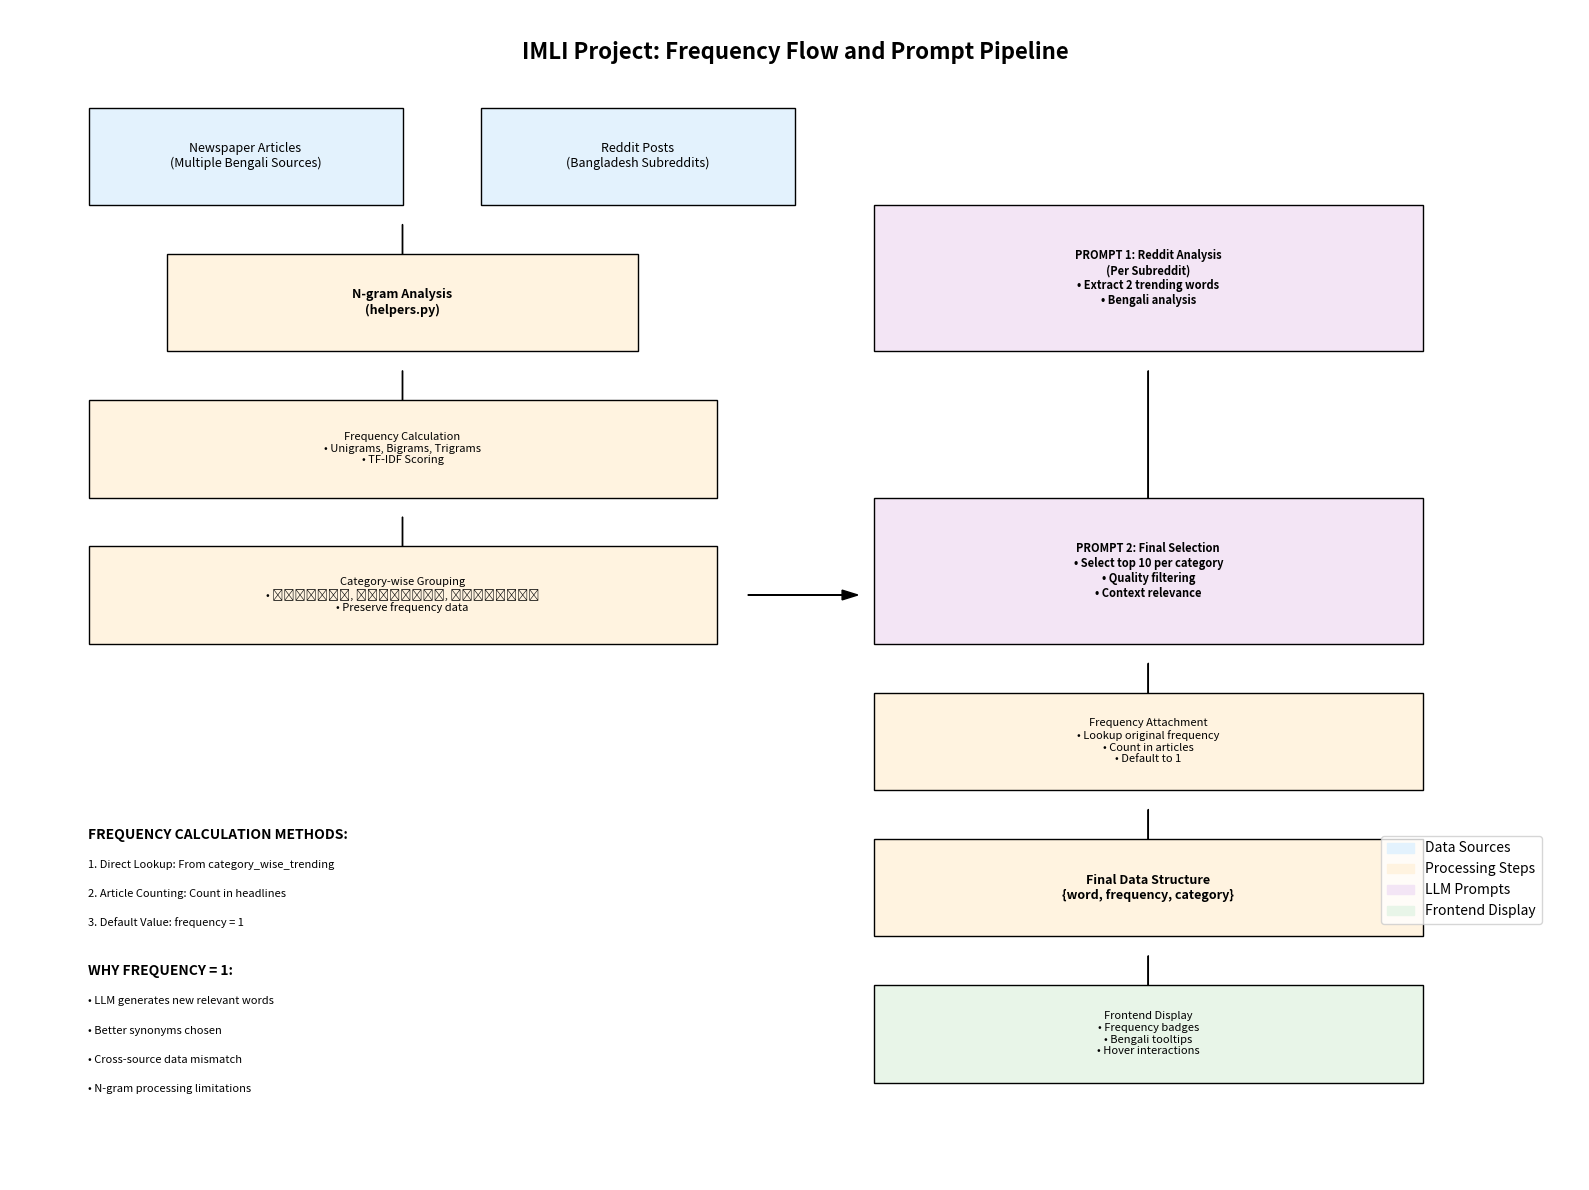

Here is the Python script that generated this plot: (Note: this script raises an exception after producing the figure.)
#!/usr/bin/env python3
"""
Visual Flow Diagram Generator for IMLI Project
Shows the complete flow from data collection to frontend display
"""

import matplotlib.pyplot as plt
import matplotlib.patches as mpatches
from matplotlib.patches import FancyBboxPatch, Rectangle
import numpy as np

def create_flow_diagram():
    fig, ax = plt.subplots(1, 1, figsize=(16, 12))
    ax.set_xlim(0, 10)
    ax.set_ylim(0, 12)
    ax.axis('off')
    
    # Colors
    data_color = '#E3F2FD'  # Light blue
    process_color = '#FFF3E0'  # Light orange
    llm_color = '#F3E5F5'  # Light purple
    frontend_color = '#E8F5E8'  # Light green
    
    # Title
    ax.text(5, 11.5, 'IMLI Project: Frequency Flow and Prompt Pipeline', 
            fontsize=16, fontweight='bold', ha='center')
    
    # Step 1: Data Sources
    ax.add_patch(Rectangle((0.5, 10), 2, 1, facecolor=data_color, edgecolor='black'))
    ax.text(1.5, 10.5, 'Newspaper Articles\n(Multiple Bengali Sources)', ha='center', va='center', fontsize=9)
    
    ax.add_patch(Rectangle((3, 10), 2, 1, facecolor=data_color, edgecolor='black'))
    ax.text(4, 10.5, 'Reddit Posts\n(Bangladesh Subreddits)', ha='center', va='center', fontsize=9)
    
    # Arrow down
    ax.arrow(2.5, 9.8, 0, -0.6, head_width=0.1, head_length=0.1, fc='black', ec='black')
    
    # Step 2: Initial Processing
    ax.add_patch(Rectangle((1, 8.5), 3, 1, facecolor=process_color, edgecolor='black'))
    ax.text(2.5, 9, 'N-gram Analysis\n(helpers.py)', ha='center', va='center', fontsize=9, fontweight='bold')
    
    # Arrow down
    ax.arrow(2.5, 8.3, 0, -0.6, head_width=0.1, head_length=0.1, fc='black', ec='black')
    
    # Step 3: Frequency Calculation
    ax.add_patch(Rectangle((0.5, 7), 4, 1, facecolor=process_color, edgecolor='black'))
    ax.text(2.5, 7.5, 'Frequency Calculation\n• Unigrams, Bigrams, Trigrams\n• TF-IDF Scoring', 
            ha='center', va='center', fontsize=8)
    
    # Arrow down
    ax.arrow(2.5, 6.8, 0, -0.6, head_width=0.1, head_length=0.1, fc='black', ec='black')
    
    # Step 4: Category Grouping
    ax.add_patch(Rectangle((0.5, 5.5), 4, 1, facecolor=process_color, edgecolor='black'))
    ax.text(2.5, 6, 'Category-wise Grouping\n• রাজনীতি, অর্থনীতি, খেলাধুলা\n• Preserve frequency data', 
            ha='center', va='center', fontsize=8)
    
    # Arrow right to LLM
    ax.arrow(4.7, 6, 0.6, 0, head_width=0.1, head_length=0.1, fc='black', ec='black')
    
    # Step 5: Reddit LLM Analysis
    ax.add_patch(Rectangle((5.5, 8.5), 3.5, 1.5, facecolor=llm_color, edgecolor='black'))
    ax.text(7.25, 9.25, 'PROMPT 1: Reddit Analysis\n(Per Subreddit)\n• Extract 2 trending words\n• Bengali analysis', 
            ha='center', va='center', fontsize=8, fontweight='bold')
    
    # Arrow down from Reddit LLM
    ax.arrow(7.25, 8.3, 0, -1.6, head_width=0.1, head_length=0.1, fc='black', ec='black')
    
    # Step 6: Main LLM Selection
    ax.add_patch(Rectangle((5.5, 5.5), 3.5, 1.5, facecolor=llm_color, edgecolor='black'))
    ax.text(7.25, 6.25, 'PROMPT 2: Final Selection\n• Select top 10 per category\n• Quality filtering\n• Context relevance', 
            ha='center', va='center', fontsize=8, fontweight='bold')
    
    # Arrow down
    ax.arrow(7.25, 5.3, 0, -0.6, head_width=0.1, head_length=0.1, fc='black', ec='black')
    
    # Step 7: Frequency Attachment
    ax.add_patch(Rectangle((5.5, 4), 3.5, 1, facecolor=process_color, edgecolor='black'))
    ax.text(7.25, 4.5, 'Frequency Attachment\n• Lookup original frequency\n• Count in articles\n• Default to 1', 
            ha='center', va='center', fontsize=8)
    
    # Arrow down
    ax.arrow(7.25, 3.8, 0, -0.6, head_width=0.1, head_length=0.1, fc='black', ec='black')
    
    # Step 8: Final Data Structure
    ax.add_patch(Rectangle((5.5, 2.5), 3.5, 1, facecolor=process_color, edgecolor='black'))
    ax.text(7.25, 3, 'Final Data Structure\n{word, frequency, category}', 
            ha='center', va='center', fontsize=9, fontweight='bold')
    
    # Arrow down
    ax.arrow(7.25, 2.3, 0, -0.6, head_width=0.1, head_length=0.1, fc='black', ec='black')
    
    # Step 9: Frontend Display
    ax.add_patch(Rectangle((5.5, 1), 3.5, 1, facecolor=frontend_color, edgecolor='black'))
    ax.text(7.25, 1.5, 'Frontend Display\n• Frequency badges\n• Bengali tooltips\n• Hover interactions', 
            ha='center', va='center', fontsize=8)
    
    # Frequency Flow Details (Left side)
    ax.text(0.5, 3.5, 'FREQUENCY CALCULATION METHODS:', fontsize=10, fontweight='bold')
    ax.text(0.5, 3.2, '1. Direct Lookup: From category_wise_trending', fontsize=8)
    ax.text(0.5, 2.9, '2. Article Counting: Count in headlines', fontsize=8)
    ax.text(0.5, 2.6, '3. Default Value: frequency = 1', fontsize=8)
    
    ax.text(0.5, 2.1, 'WHY FREQUENCY = 1:', fontsize=10, fontweight='bold')
    ax.text(0.5, 1.8, '• LLM generates new relevant words', fontsize=8)
    ax.text(0.5, 1.5, '• Better synonyms chosen', fontsize=8)
    ax.text(0.5, 1.2, '• Cross-source data mismatch', fontsize=8)
    ax.text(0.5, 0.9, '• N-gram processing limitations', fontsize=8)
    
    # Legend
    legend_elements = [
        mpatches.Patch(color=data_color, label='Data Sources'),
        mpatches.Patch(color=process_color, label='Processing Steps'),
        mpatches.Patch(color=llm_color, label='LLM Prompts'),
        mpatches.Patch(color=frontend_color, label='Frontend Display')
    ]
    ax.legend(handles=legend_elements, loc='upper right', bbox_to_anchor=(0.98, 0.3))
    
    plt.tight_layout()
    return fig

if __name__ == "__main__":
    fig = create_flow_diagram()
    plt.savefig('/home/<user>/IMLI-Project/frequency_flow_diagram.png', 
                dpi=300, bbox_inches='tight', facecolor='white')
    plt.show()
    print("✅ Flow diagram saved as 'frequency_flow_diagram.png'")
